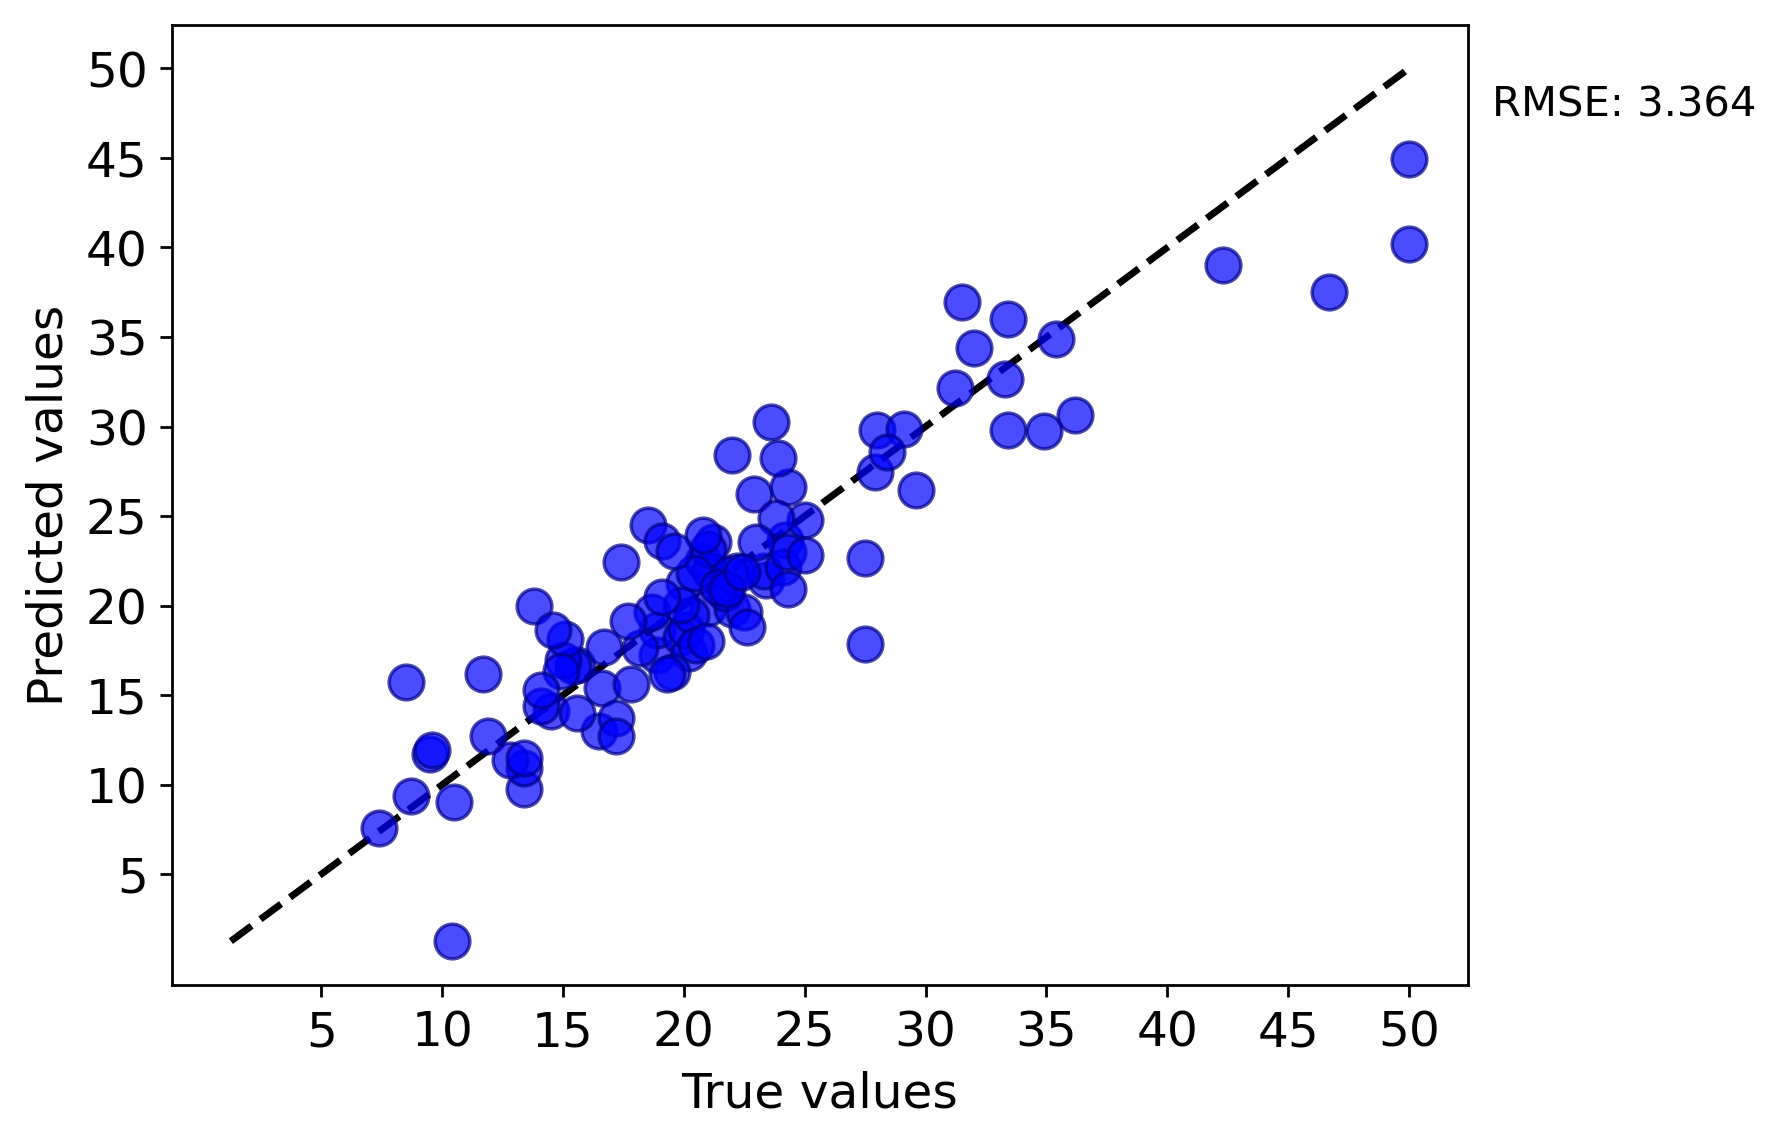

Values plotted in this chart, from the file beside it:
y true, y pred
33.4, 29.79
36.2, 30.63
16.5, 13
18.9, 17.23
18.9, 18.66
19.9, 18.27
20.2, 17.38
18.2, 17.63
14.5, 14.11
16.6, 15.38
21.0, 19.89
20.0, 21.25
23.4, 21.42
23.3, 21.92
22.0, 19.82
24.2, 23.64
20.8, 22.46
28.0, 29.83
23.6, 30.23
22.9, 26.23
27.5, 22.67
20.1, 18.65
19.5, 16.29
21.7, 20.72
18.7, 19.64
18.5, 24.48
21.2, 23.57
20.3, 19.48
15.6, 16.67
13.4, 9.75
15.6, 14
15.4, 16.62
24.3, 26.61
17.4, 22.43
19.1, 23.61
29.1, 29.88
33.3, 32.63
34.9, 29.76
24.1, 22.16
42.3, 39.05
22.5, 19.62
19.3, 16.17
25.0, 24.78
50.0, 40.2
46.7, 37.49
24.3, 22.98
31.5, 36.95
24.3, 20.9
20.5, 17.81
29.6, 26.45
20.9, 18
50.0, 44.92
21.1, 21.91
32.0, 34.36
35.4, 34.88
27.9, 27.47
22.0, 28.41
28.4, 28.58
33.4, 36.01
21.0, 23.14
... 41 more rows
